Dataset: PBC_balanced_notebook (GitHub, AslihanINAN/PBCNet-SE-MBConv). Classes: basophil, eosinophil, erythroblast, lymphocyte, monocyte, neutrophil, platelet.

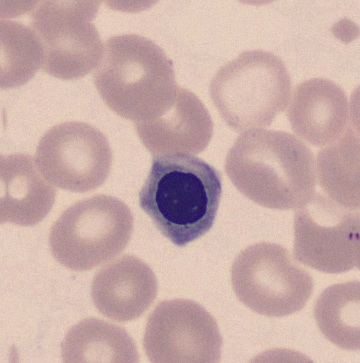
Label: erythroblast

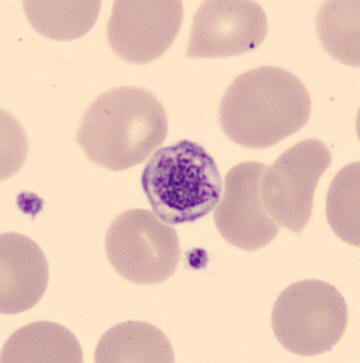
Label: platelet

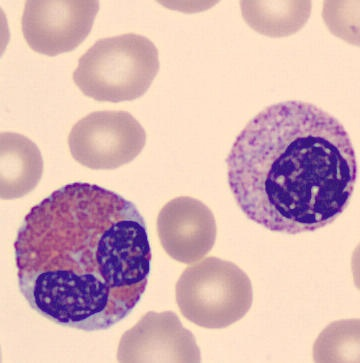
Label: eosinophil

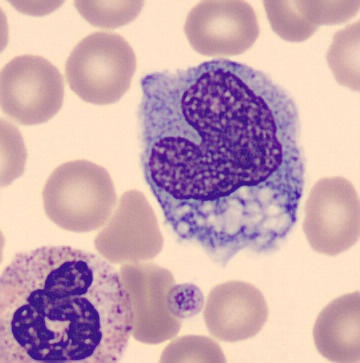
Label: monocyte

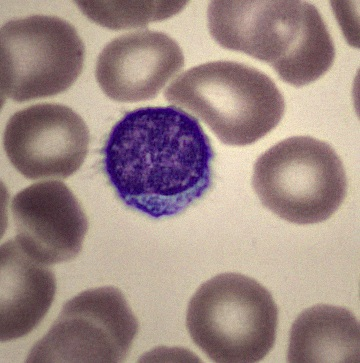
Label: lymphocyte

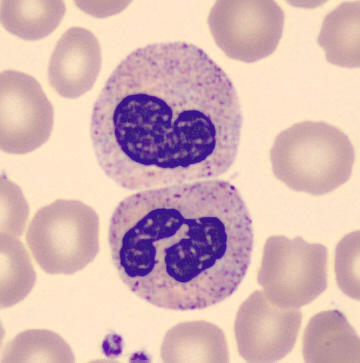
Label: neutrophil
